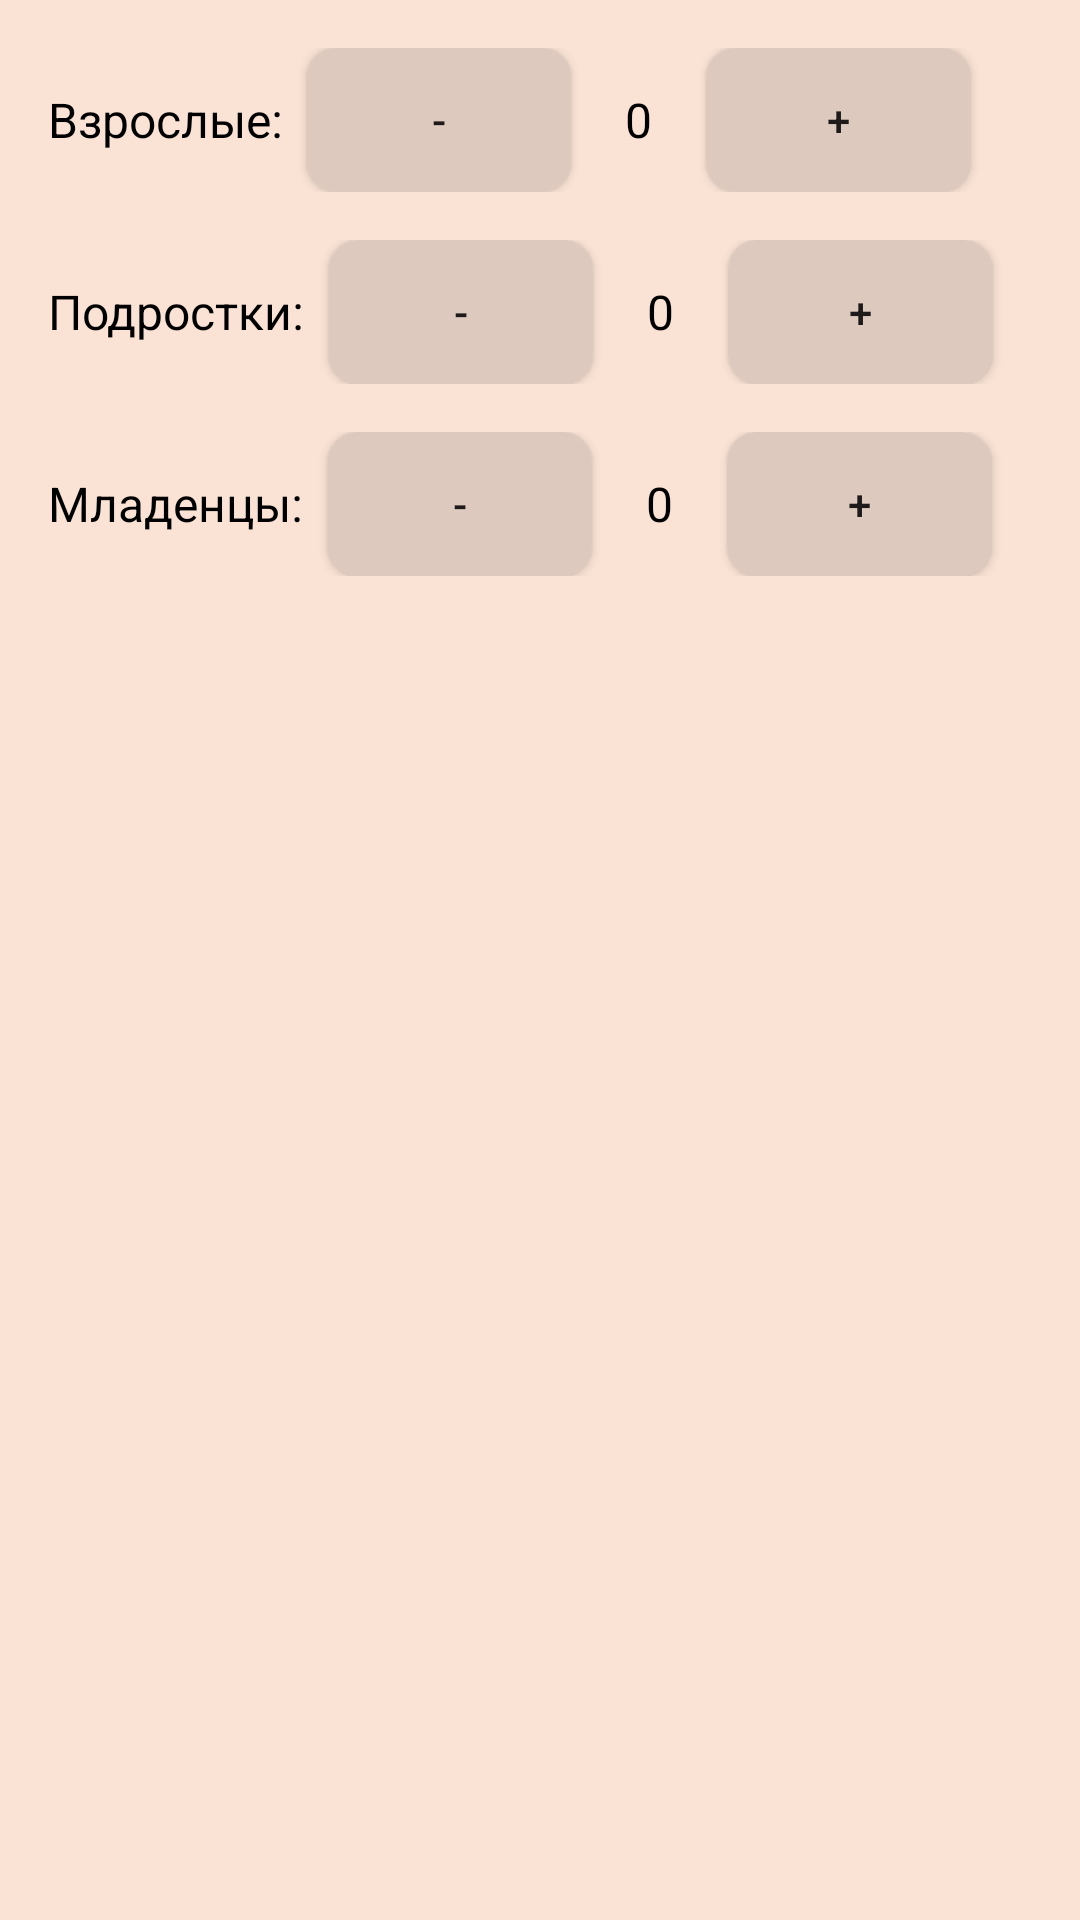

Here is an Android app screen rendered from its layout file. Give the layout XML and the strings, colors and styles it references.
<!-- AndroidManifest.xml: application theme Theme.Ochy -->
<!-- res/layout/passengers_picker_dialog.xml -->
<LinearLayout xmlns:android="http://schemas.android.com/apk/res/android"
    android:layout_width="match_parent"
    android:layout_height="wrap_content"
    android:orientation="vertical"
    android:background="@color/bezh"
    android:padding="16dp">



    <LinearLayout
        android:layout_width="match_parent"
        android:layout_height="wrap_content"
        android:orientation="horizontal"
        android:gravity="center_vertical"
        android:layout_marginBottom="16dp">

        <TextView
            android:layout_width="wrap_content"
            android:layout_height="wrap_content"
            android:text="Взрослые:"
            android:textSize="16sp"
            android:textColor="@android:color/black"
            android:layout_marginEnd="8dp" />

        <androidx.appcompat.widget.AppCompatButton
            android:id="@+id/adultMinusButton"
            android:layout_width="wrap_content"
            android:layout_height="wrap_content"
            android:background="@drawable/btn_exit"
            android:text="-" />

        <TextView
            android:id="@+id/adultCountTextView"
            android:layout_width="wrap_content"
            android:layout_height="wrap_content"
            android:text="0"
            android:textSize="16sp"
            android:layout_marginHorizontal="10dp"
            android:textColor="@android:color/black"
            android:paddingStart="8dp"
            android:paddingEnd="8dp" />

        <androidx.appcompat.widget.AppCompatButton
            android:id="@+id/adultPlusButton"
            android:layout_width="wrap_content"
            android:background="@drawable/btn_exit"
            android:layout_height="wrap_content"
            android:text="+" />

    </LinearLayout>

    <LinearLayout
        android:layout_width="match_parent"
        android:layout_height="wrap_content"
        android:orientation="horizontal"
        android:gravity="center_vertical"
        android:layout_marginBottom="16dp">

        <TextView
            android:layout_width="wrap_content"
            android:layout_height="wrap_content"
            android:text="Подростки:"
            android:textSize="16sp"
            android:textColor="@android:color/black"
            android:layout_marginEnd="8dp" />

        <androidx.appcompat.widget.AppCompatButton
            android:id="@+id/teenagerMinusButton"
            android:layout_width="wrap_content"
            android:background="@drawable/btn_exit"
            android:layout_height="wrap_content"
            android:text="-" />

        <TextView
            android:id="@+id/teenagerCountTextView"
            android:layout_width="wrap_content"
            android:layout_height="wrap_content"
            android:text="0"
            android:textSize="16sp"
            android:layout_marginHorizontal="10dp"
            android:textColor="@android:color/black"
            android:paddingStart="8dp"
            android:paddingEnd="8dp" />

        <androidx.appcompat.widget.AppCompatButton
            android:id="@+id/teenagerPlusButton"
            android:layout_width="wrap_content"
            android:background="@drawable/btn_exit"
            android:layout_height="wrap_content"
            android:text="+" />

    </LinearLayout>

    <LinearLayout
        android:layout_width="match_parent"
        android:layout_height="wrap_content"
        android:orientation="horizontal"
        android:gravity="center_vertical">

        <TextView
            android:layout_width="wrap_content"
            android:layout_height="wrap_content"
            android:text="Младенцы:"
            android:textSize="16sp"
            android:textColor="@android:color/black"
            android:layout_marginEnd="8dp" />

        <androidx.appcompat.widget.AppCompatButton
            android:id="@+id/infantMinusButton"
            android:layout_width="wrap_content"
            android:layout_height="wrap_content"
            android:background="@drawable/btn_exit"
            android:text="-" />

        <TextView
            android:id="@+id/infantCountTextView"
            android:layout_width="wrap_content"
            android:layout_height="wrap_content"
            android:text="0"
            android:textSize="16sp"
            android:layout_marginHorizontal="10dp"
            android:textColor="@android:color/black"
            android:paddingStart="8dp"
            android:paddingEnd="8dp" />

        <androidx.appcompat.widget.AppCompatButton
            android:id="@+id/infantPlusButton"
            android:background="@drawable/btn_exit"
            android:layout_width="wrap_content"
            android:layout_height="wrap_content"
            android:text="+" />

    </LinearLayout>

</LinearLayout>
<!-- resources referenced by this layout -->
<resources>
  <color name="bezh">#FAE3D5</color>
  <!-- drawable btn_exit (drawable) -->
  <?xml version="1.0" encoding="utf-8"?>
  <shape xmlns:android="http://schemas.android.com/apk/res/android" android:shape="rectangle" >
      <solid android:color="#DDC9BE"/>
  
      <corners android:radius="10dp"/>
  </shape>
  <style name="Theme.Ochy" parent="Theme.AppCompat.Light.NoActionBar">
          
          <item name="colorPrimary">@color/bezh</item>
          <item name="colorPrimaryVariant">@color/purple_700</item>
          <item name="colorOnPrimary">@color/white</item>
          
          <item name="colorSecondary">@color/teal_200</item>
          <item name="colorSecondaryVariant">@color/teal_700</item>
          <item name="colorOnSecondary">@color/black</item>
          
          <item name="android:statusBarColor">@color/bezh</item>
          
          <item name="bgc">@color/white</item>
          <item name="hint_color">@color/gray</item>
          <item name="tC">@color/black</item>
          <item name="acc">#818181</item>
  
          <item name="ThemeColorMain">@color/green</item>
          <item name="dividerColorTheme">@color/dark_gray</item>
          <item name="posts_color">@color/white</item>
  
      </style>
  <color name="purple_700">#FF3700B3</color>
  <color name="white">#FFFFFFFF</color>
  <color name="teal_200">#FF03DAC5</color>
  <color name="teal_700">#FF018786</color>
  <color name="black">#FF000000</color>
  <color name="gray">#A5A5A5</color>
  <color name="green">#5CA339</color>
  <color name="dark_gray">#cbcbcb</color>
</resources>
